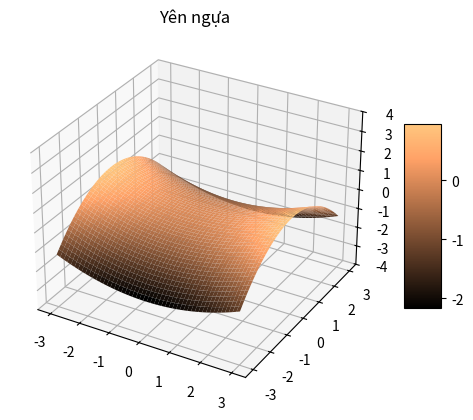
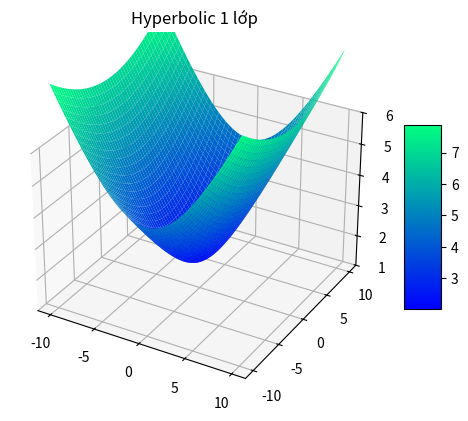
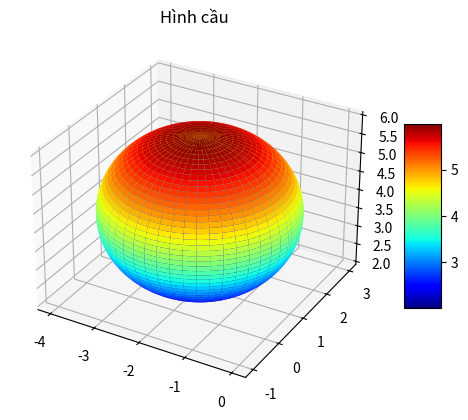

Write the Python code that produced these figures, in order.
import numpy as np
import matplotlib.pyplot as plt
from matplotlib import cm


# Viết hàm vẽ đồ thị mặt yên ngựa
def saddle():
    x = np.linspace(start=-3, stop=3, num=500)
    y = np.linspace(start=-3, stop=3, num=500)

    x, y = np.meshgrid(x, y)
    z = (x/3)**2 - (y/2)**2

    fig, ax = plt.subplots(subplot_kw={"projection": "3d"})
    saddle_surf = ax.plot_surface(x, y, z, cmap=cm.copper, linewidth=0)

    ax.set_zlim(-4, 4)
    fig.colorbar(saddle_surf, shrink=0.5, aspect=5)
    ax.set_title("Yên ngựa")

    plt.show()


# Viết hàm vẽ đồ thị mặt hyperbolic 1 tầng
def hyperboloid():
    x = np.linspace(start=-10, stop=10, num=500)
    y = np.linspace(start=-10, stop=10, num=500)

    x, y = np.meshgrid(x, y)
    z = np.sqrt(((x/3)**2 + (y/5)**2 + 1)*4)

    fig, ax = plt.subplots(subplot_kw={"projection": "3d"})
    saddle_surf = ax.plot_surface(x, y, z, cmap=cm.winter, linewidth=0)

    ax.set_zlim(1, 6)
    fig.colorbar(saddle_surf, shrink=0.5, aspect=5)
    ax.set_title("Hyperbolic 1 lớp")

    plt.show()


# Viết hàm vẽ đồ thị mặt cầu:
def sphere():
    u = np.linspace(0, 2 * np.pi, 100)
    v = np.linspace(0, np.pi, 100)
    x = (np.outer(np.cos(u), np.sin(v)) * 2) - 2
    y = (np.outer(np.sin(u), np.sin(v)) * 2) + 1
    z = (np.outer(np.ones(np.size(u)), np.cos(v)) * 2) + 4

    fig, ax = plt.subplots(subplot_kw={"projection": "3d"})
    sph = ax.plot_surface(x, y, z, cmap=cm.jet, linewidth=0)
    fig.colorbar(sph, shrink=0.5, aspect=5)
    ax.set_title("Hình cầu")

    plt.show()


def main():
    saddle()
    hyperboloid()
    sphere()


if __name__ == '__main__':
    main()
